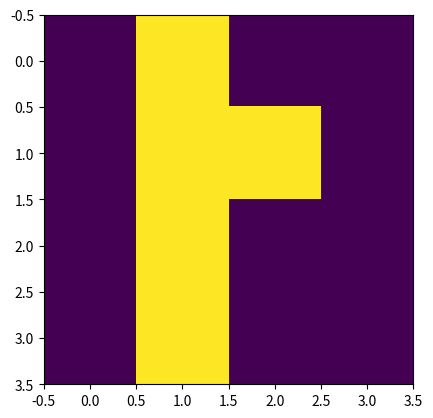

This figure's Python source:
#!/usr/bin/env python3
# -*- coding: utf-8 -*-

# File : automate_2D.py
# [redacted]

"""
"""

# Modules

import numpy as np
import matplotlib.pyplot as plt
from matplotlib import animation


# Functions

def initialisation_automate(n=100, p=0.3):
    return np.random.binomial(1, p, (n, n))


def check_sommet(grille, x, y):
    if x+1 == grille.shape[0] or grille[x+1, y] == 2:
        return True
    elif grille[x+1, y] == 0:
        return False
    elif grille[x+1, y] == 1:
        return check_sommet(grille, x+1, y)


def get_sommets(grille):
    sommets = grille == 1
    sommets[1:, :] *= (grille[:-1, :] == 0)
    indices = np.argwhere(sommets)
    for indice in indices:
            x, y = indice[0], indice[1]
            if not check_sommet(grille, x, y):
                sommets[x, y] = False
    return sommets


def etape(grille):

    # FIXME: une tour qui fait toute la hauteur ne s'ecroule pas

    old_grille = np.array(grille, copy=True)

    masque_chute = np.zeros(old_grille.shape, dtype=bool)
    masque_chute[:-1, :] = old_grille[1:, :] == 0
    masque_chute *= old_grille == 1

    grille[masque_chute] = 0
    grille[1:, :][masque_chute[:-1, :]] = 1

    #sommets = old_grille.shape[0] - np.argmin(np.flip(old_grille, axis=0), axis=0)
    # x = np.indices(old_grille.shape)[0]
    sommets = get_sommets(old_grille)
    pas_voisin_droite = np.zeros(old_grille.shape, dtype=bool)
    pas_voisin_droite[:, :-1] = old_grille[:, 1:] == 0
    pas_voisin_gauche = np.zeros(old_grille.shape, dtype=bool)
    pas_voisin_gauche[:, 1:] = old_grille[:, :-1] == 0
    pas_voisin_bas_droite = np.zeros(old_grille.shape, dtype=bool)
    pas_voisin_bas_droite[:-1, :-1] = old_grille[1:, 1:] == 0
    pas_voisin_bas_gauche = np.zeros(old_grille.shape, dtype=bool)
    pas_voisin_bas_gauche[:-1, 1:] = old_grille[1:, :-1] == 0
    futur_voisin_bas_droite = np.zeros(old_grille.shape, dtype=bool)
    futur_voisin_bas_droite[:-1, :-1] = masque_chute[1:, 1:]
    futur_voisin_bas_gauche = np.zeros(old_grille.shape, dtype=bool)
    futur_voisin_bas_gauche[:-1, 1:] = masque_chute[1:, :-1]

    masque_droite = sommets * pas_voisin_droite * pas_voisin_bas_droite * np.logical_not(futur_voisin_bas_droite)
    masque_gauche = sommets * pas_voisin_gauche * pas_voisin_bas_gauche * np.logical_not(futur_voisin_bas_gauche)
    masque_gauche_pas_droite = masque_gauche * np.logical_not(masque_droite)
    masque_droite_pas_gauche = masque_droite * np.logical_not(masque_gauche)
    masque_droite_gauche = masque_droite * masque_gauche

    grille[masque_droite + masque_gauche] = 0

    rand = np.random.binomial(1, 0.5, old_grille.shape).astype(bool)
    grille[1:, 1:][(masque_droite_gauche * rand)[:-1, :-1]] = 1  # gere les chutes a droite
    grille[1:, :-1][(masque_droite_gauche * np.logical_not(rand))[:-1, 1:]] = 1  # gere les chutes a gauche

    grille[1:, 1:][masque_droite_pas_gauche[:-1, :-1]] = 1
    grille[1:, :-1][masque_gauche_pas_droite[:-1, 1:]] = 1


def animate(i, grille, plot):
    etape(grille)
    plot.set_array(grille)
    return plot,


# Main

if __name__ == "__main__":
    #grille = initialisation_automate()
    grille = np.array([[0, 1, 0, 0], [0, 1, 1, 0], [0, 1, 0, 0], [0, 1, 0, 0]])
    """
    n = 100
    grille = np.zeros((n, n))
    grille[:50, 0] = 1
    for i in range(20):
        grille[50+i, i] = 2
    grille[80, 18:23] = 2
    """
    #grille[50:, 40:60] = np.ones((50, 20))
    fig = plt.figure()
    plot = plt.imshow(grille)
    anim = animation.FuncAnimation(fig, animate, init_func=lambda: None, frames=1000, interval=1000, fargs=(grille, plot), repeat=False)
    plt.show()
